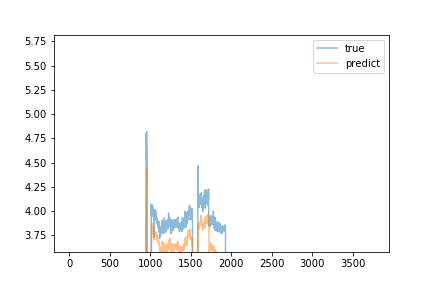

Values plotted in this chart, from the file beside it:
predict, true
2.386, 2.69
2.391, 2.7
2.385, 2.75
2.389, 2.81
2.415, 2.69
2.423, 2.69
2.406, 2.66
2.4, 2.67
2.388, 2.74
2.395, 2.69
2.399, 2.71
2.371, 2.73
2.391, 2.73
2.394, 2.61
2.377, 2.74
2.373, 2.71
2.376, 2.66
2.374, 2.71
2.374, 2.69
2.384, 2.65
2.372, 2.71
2.38, 2.67
2.372, 2.67
2.362, 2.68
2.363, 2.66
2.362, 2.66
2.348, 2.53
2.325, 2.68
2.306, 2.74
2.338, 2.67
2.342, 2.62
2.319, 2.67
2.321, 2.67
2.323, 2.67
2.337, 2.67
2.343, 2.67
2.342, 2.67
2.339, 2.69
2.349, 2.68
2.355, 2.66
2.35, 2.67
2.345, 2.65
2.349, 2.67
2.345, 2.66
2.343, 2.66
2.335, 2.66
2.337, 2.66
2.337, 2.64
2.336, 2.64
2.333, 2.64
2.324, 2.64
2.323, 2.66
2.326, 2.63
2.322, 2.62
2.312, 2.62
2.304, 2.62
2.304, 2.64
2.305, 2.65
2.312, 2.63
2.312, 2.62
... 3,696 more rows
